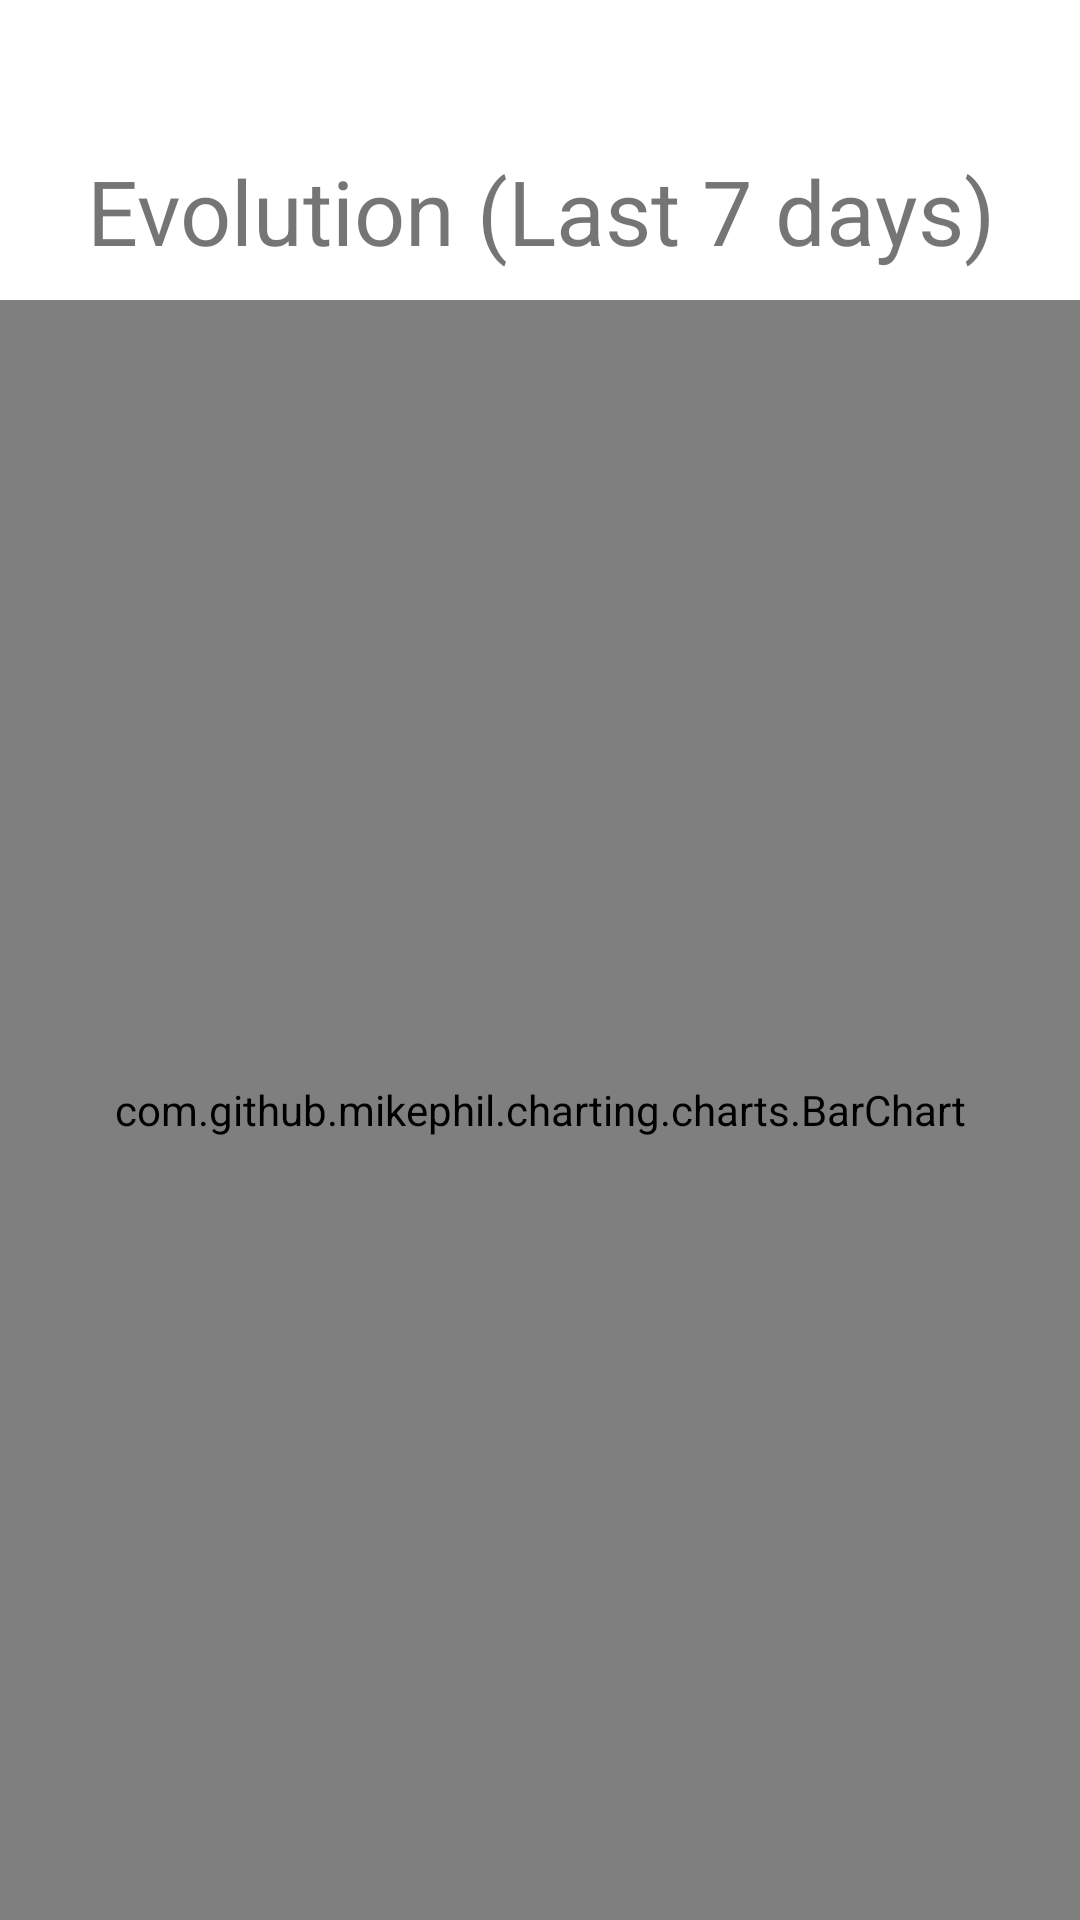

Produce the Android XML layout that renders to this screen, including the resource entries it uses.
<!-- AndroidManifest.xml: application theme AppTheme -->
<!-- res/layout/evolution_fragment.xml -->
<?xml version="1.0" encoding="utf-8"?>
<RelativeLayout xmlns:android="http://schemas.android.com/apk/res/android"
    android:layout_width="match_parent"
    android:layout_height="match_parent"
    android:background="@color/colorPrimary"
    android:theme="@style/Theme.MaterialComponents.DayNight.DarkActionBar">

    <TextView
        android:layout_width="match_parent"
        android:layout_height="match_parent"
        android:gravity="top|center_horizontal"
        android:layout_marginTop="50dp"
        android:text="Evolution (Last 7 days)"
        android:textSize="30sp" />

    <com.github.mikephil.charting.charts.BarChart
        android:id="@+id/barChart"
        android:layout_marginTop="100dp"
        android:layout_width="match_parent"
        android:layout_height="match_parent"/>

</RelativeLayout>
<!-- resources referenced by this layout -->
<resources>
  <color name="colorPrimary">#ffffff</color>
  <style name="AppTheme" parent="Theme.AppCompat.DayNight.DarkActionBar">
          
          <item name="colorPrimary">@color/colorPrimary</item>
          <item name="colorPrimaryDark">@color/colorPrimary</item>
          <item name="colorAccent">@color/colorAccent</item>
          <item name="windowNoTitle">true</item>
      </style>
  <color name="colorAccent">#666f78</color>
</resources>
